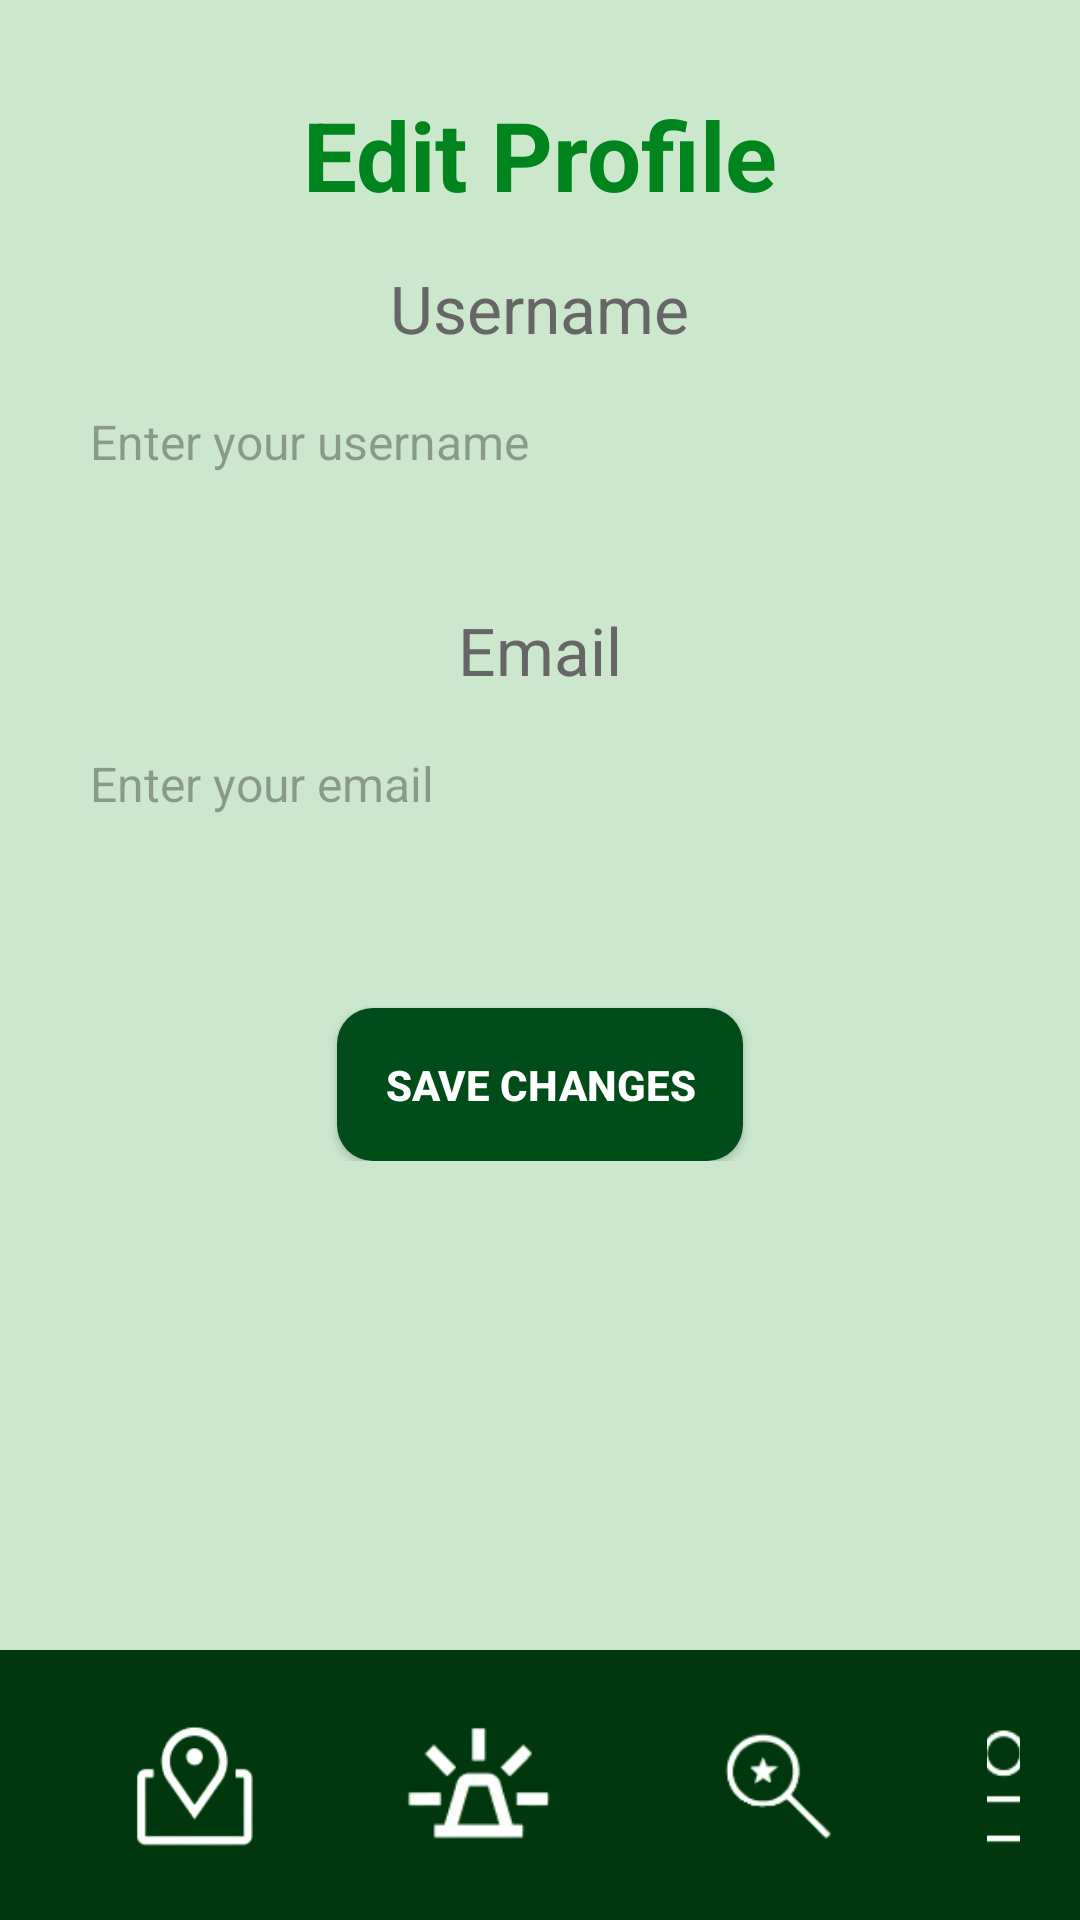

Reconstruct the res/layout file that produces this screen, plus the resources it refers to.
<!-- AndroidManifest.xml: application theme Theme.ArchersNav -->
<!-- res/layout/edit_profile_activity.xml -->
<?xml version="1.0" encoding="utf-8"?>
<LinearLayout xmlns:android="http://schemas.android.com/apk/res/android"
    android:layout_width="match_parent"
    android:background="#CBE7CC"
    android:layout_height="match_parent"
    android:orientation="vertical">

    
    <TextView
        android:layout_width="wrap_content"
        android:layout_height="wrap_content"
        android:layout_gravity="center_horizontal"
        android:layout_marginTop="30dp"
        android:text="@string/edit_profile"
        android:textColor="#00841D"
        android:textSize="32sp"
        android:textStyle="bold" />

    <ScrollView
        android:layout_width="match_parent"
        android:layout_height="0dp"
        android:layout_weight="1">

        <LinearLayout
            android:layout_width="match_parent"
            android:layout_height="wrap_content"
            android:orientation="vertical"
            android:gravity="center"
            android:paddingStart="16dp"
            android:paddingEnd="16dp">

            
            <TextView
                android:layout_width="wrap_content"
                android:layout_height="wrap_content"
                android:text="@string/username_label"
                android:textSize="22sp"
                android:textColor="#666666"
                android:layout_marginTop="15dp"
                android:layout_marginBottom="5dp" />

            <EditText
                android:id="@+id/et_username"
                android:layout_width="match_parent"
                android:layout_height="wrap_content"
                android:background="@drawable/edit_text_background"
                android:padding="14dp"
                android:textSize="16sp"
                android:textColor="#000000"
                android:hint="@string/username_hint"
                android:elevation="4dp"
                android:layout_marginBottom="20dp" />

            
            <TextView
                android:layout_width="wrap_content"
                android:layout_height="wrap_content"
                android:text="@string/email_label"
                android:textSize="22sp"
                android:textColor="#666666"
                android:layout_marginTop="10dp"
                android:layout_marginBottom="5dp" />

            <EditText
                android:id="@+id/et_email"
                android:layout_width="match_parent"
                android:layout_height="wrap_content"
                android:background="@drawable/edit_text_background"
                android:padding="14dp"
                android:textSize="16sp"
                android:textColor="#000000"
                android:hint="@string/email_hint"
                android:elevation="4dp"
                android:layout_marginBottom="30dp" />

            
            <androidx.appcompat.widget.AppCompatButton
                android:id="@+id/btn_save_changes"
                android:layout_width="wrap_content"
                android:layout_height="wrap_content"
                android:text="@string/save_changes"
                android:textColor="#FFFFFF"
                android:textStyle="bold"
                android:background="@drawable/button_rounded"
                android:layout_marginTop="20dp"
                android:layout_gravity="center"
                android:elevation="6dp"
                android:padding="16dp" />
        </LinearLayout>
    </ScrollView>

    
    <LinearLayout
        android:layout_width="match_parent"
        android:layout_height="wrap_content"
        android:background="#00370C"
        android:orientation="horizontal"
        android:padding="20dp">

        <ImageButton
            android:id="@+id/iv_campus_map"
            android:layout_width="wrap_content"
            android:layout_height="wrap_content"
            android:layout_marginStart="20dp"
            android:layout_marginEnd="40dp"
            android:background="@android:color/transparent"
            android:contentDescription="@string/campus_map_desc"
            android:src="@drawable/campus_icon" />

        <ImageButton
            android:id="@+id/iv_emergency"
            android:layout_width="60dp"
            android:layout_height="wrap_content"
            android:layout_marginEnd="40dp"
            android:background="@android:color/transparent"
            android:contentDescription="@string/emergency_desc"
            android:src="@drawable/emergency_icon" />

        <ImageButton
            android:id="@+id/iv_saved"
            android:layout_width="59dp"
            android:layout_height="wrap_content"
            android:background="@android:color/transparent"
            android:layout_marginEnd="40dp"
            android:contentDescription="@string/saved_desc"
            android:src="@drawable/saved_icon" />

        <ImageButton
            android:id="@+id/iv_profile"
            android:layout_width="wrap_content"
            android:layout_height="wrap_content"
            android:background="@android:color/transparent"
            android:src="@drawable/profile_icon"
            android:contentDescription="@string/profile_desc" />
    </LinearLayout>

</LinearLayout>
<!-- resources referenced by this layout -->
<resources>
  <!-- drawable button_rounded (drawable) -->
  <?xml version="1.0" encoding="utf-8"?>
  <shape xmlns:android="http://schemas.android.com/apk/res/android">
      <solid android:color="#004D1A" /> 
      <corners android:radius="12dp" /> 
      <padding android:left="16dp" android:top="12dp" android:right="16dp" android:bottom="12dp" /> 
  </shape>
  <!-- drawable campus_icon (drawable) -->
  <?xml version="1.0" encoding="utf-8"?>
  <layer-list xmlns:android="http://schemas.android.com/apk/res/android">
      <item
          android:drawable="@drawable/campus_map"
          android:width="50dp"
          android:height="50dp" />
  </layer-list>
  <!-- drawable emergency_icon (drawable) -->
  <?xml version="1.0" encoding="utf-8"?>
  <layer-list xmlns:android="http://schemas.android.com/apk/res/android">
      <item
          android:drawable="@drawable/emergency"
          android:width="50dp"
          android:height="50dp" />
  </layer-list>
  <!-- drawable profile_icon (drawable) -->
  <?xml version="1.0" encoding="utf-8"?>
  <layer-list xmlns:android="http://schemas.android.com/apk/res/android">
      <item
          android:drawable="@drawable/profile"
          android:width="50dp"
          android:height="50dp" />
  </layer-list>
  <!-- drawable saved_icon (drawable) -->
  <?xml version="1.0" encoding="utf-8"?>
  <layer-list xmlns:android="http://schemas.android.com/apk/res/android">
      <item
          android:drawable="@drawable/saved"
          android:width="50dp"
          android:height="50dp" />
  </layer-list>
  <string name="campus_map_desc">Campus Map</string>
  <string name="edit_profile">Edit Profile</string>
  <string name="email_hint">Enter your email</string>
  <string name="email_label">Email</string>
  <string name="emergency_desc">Emergency</string>
  <string name="profile_desc">Profile</string>
  <string name="save_changes">Save Changes</string>
  <string name="saved_desc">Saved</string>
  <string name="username_hint">Enter your username</string>
  <string name="username_label">Username</string>
  <style name="Theme.ArchersNav" parent="Base.Theme.ArchersNav" />
  <!-- drawable campus_map: png bitmap (drawable, 5947 bytes) -->
  <!-- drawable emergency: png bitmap (drawable, 4901 bytes) -->
  <!-- drawable profile: png bitmap (drawable, 3459 bytes) -->
  <!-- drawable saved: png bitmap (drawable, 3466 bytes) -->
  <style name="Base.Theme.ArchersNav" parent="Theme.Material3.DayNight.NoActionBar">
          
          
      </style>
</resources>
